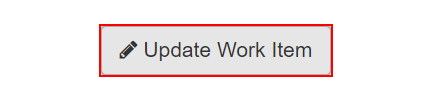
Task: Robotic Enterprise Framework
Workflow: UpdateWorkItem

Step 1: click on the button 'Update Work Item' in window 'ACME System 1 - Work Items' (chrome.exe)

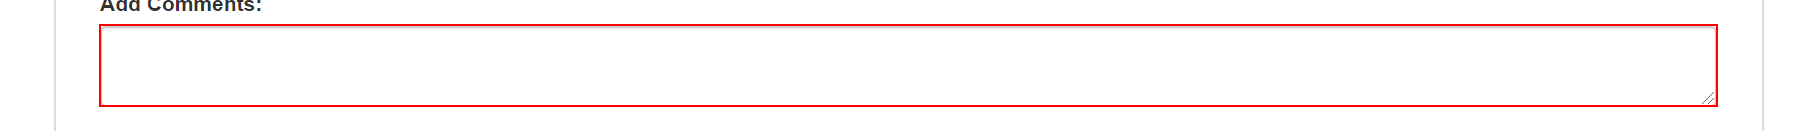
Step 2: type [in_Comment] into the text box in window 'ACME System 1 - Work Items' (chrome.exe)

Step 3: select [in_Status] in the drop-down in window 'ACME System 1 - Work Items' (chrome.exe) (no picture)

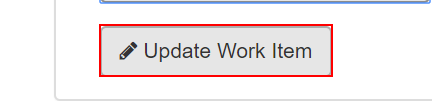
Step 4: click on the button in window 'ACME System 1 - Work Items' (chrome.exe)

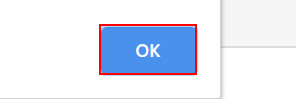
Step 5: click on the push button in window 'ACME System 1 - Work Items - Google Chrome' (chrome.exe)

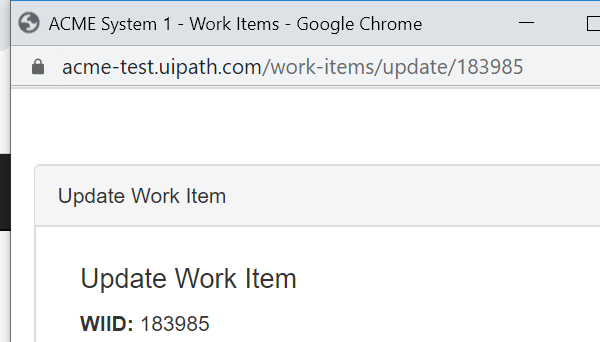
Step 6: Attach Browser 'chrome.exe ACME' in window 'ACME System 1 - Work Items' (chrome.exe)
